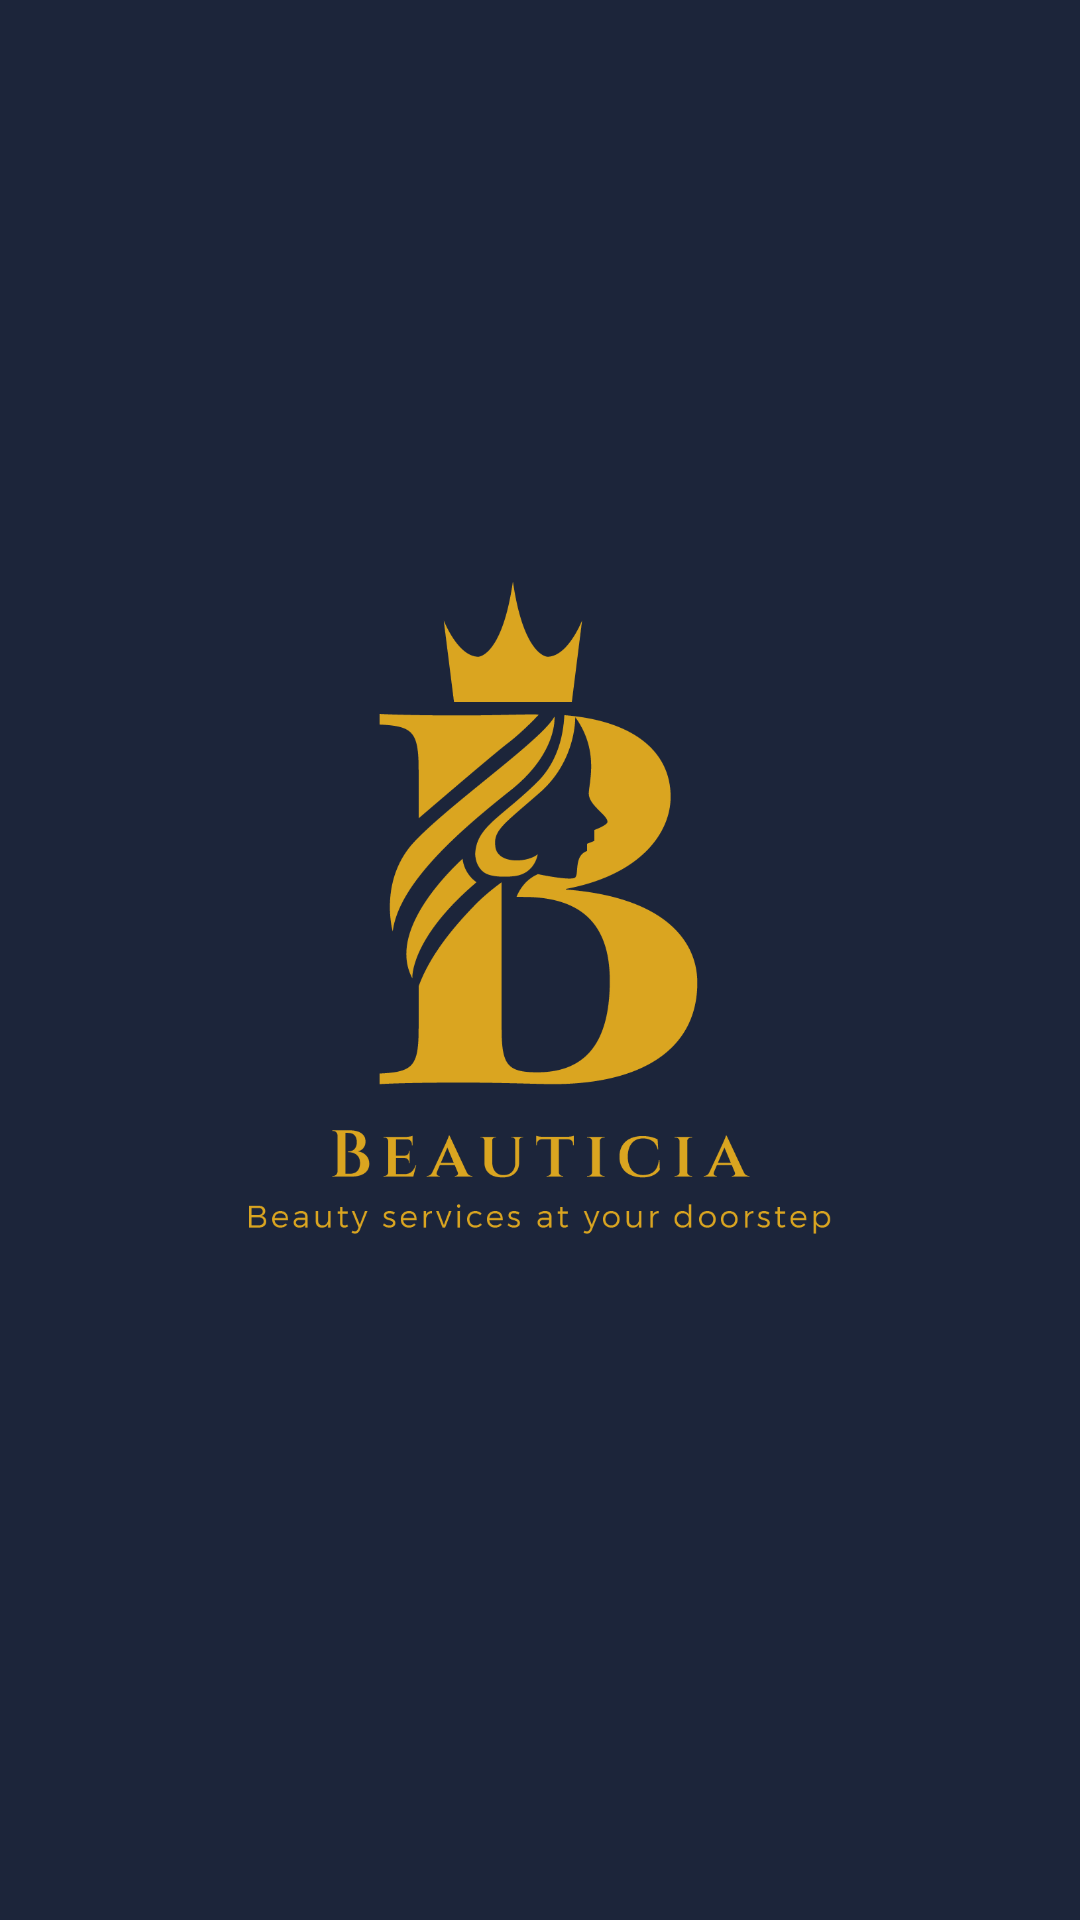

Reconstruct the res/layout file that produces this screen, plus the resources it refers to.
<!-- AndroidManifest.xml: application theme Theme.Beauticia -->
<!-- res/layout/activity_splash.xml -->
<?xml version="1.0" encoding="utf-8"?>
<LinearLayout xmlns:android="http://schemas.android.com/apk/res/android"
    xmlns:app="http://schemas.android.com/apk/res-auto"
    xmlns:tools="http://schemas.android.com/tools"
    android:layout_width="match_parent"
    android:layout_height="match_parent"
    tools:context=".SplashActivity"
    android:orientation="vertical"
    android:layout_gravity="center"
    android:gravity="center"
    android:background="#1C253A">


    <ImageView
        android:layout_width="350dp"
        android:layout_height="250dp"
        android:layout_marginTop="-42dp"
        android:paddingTop="20dp"
        android:paddingLeft="30dp"
        android:paddingRight="30dp"
        android:src="@drawable/newlogo">

    </ImageView>

</LinearLayout>
<!-- resources referenced by this layout -->
<resources>
  <!-- drawable newlogo: png bitmap (drawable, 33708 bytes) -->
  <style name="Theme.Beauticia" parent="Theme.MaterialComponents.DayNight.NoActionBar">
          
          <item name="colorPrimary">@color/appred</item>
          <item name="colorPrimaryVariant">@color/appred</item>
          <item name="colorOnPrimary">@color/white</item>
          
          <item name="colorSecondary">@color/teal_200</item>
          <item name="colorSecondaryVariant">@color/teal_700</item>
          <item name="colorOnSecondary">@color/black</item>
          
          <item name="android:statusBarColor" tools:targetApi="l">?attr/colorPrimaryVariant</item>
          
      </style>
  <color name="appred">#C09F4C</color>
  <color name="white">#FFFFFFFF</color>
  <color name="teal_200">#FF03DAC5</color>
  <color name="teal_700">#FF018786</color>
  <color name="black">#FF000000</color>
</resources>
